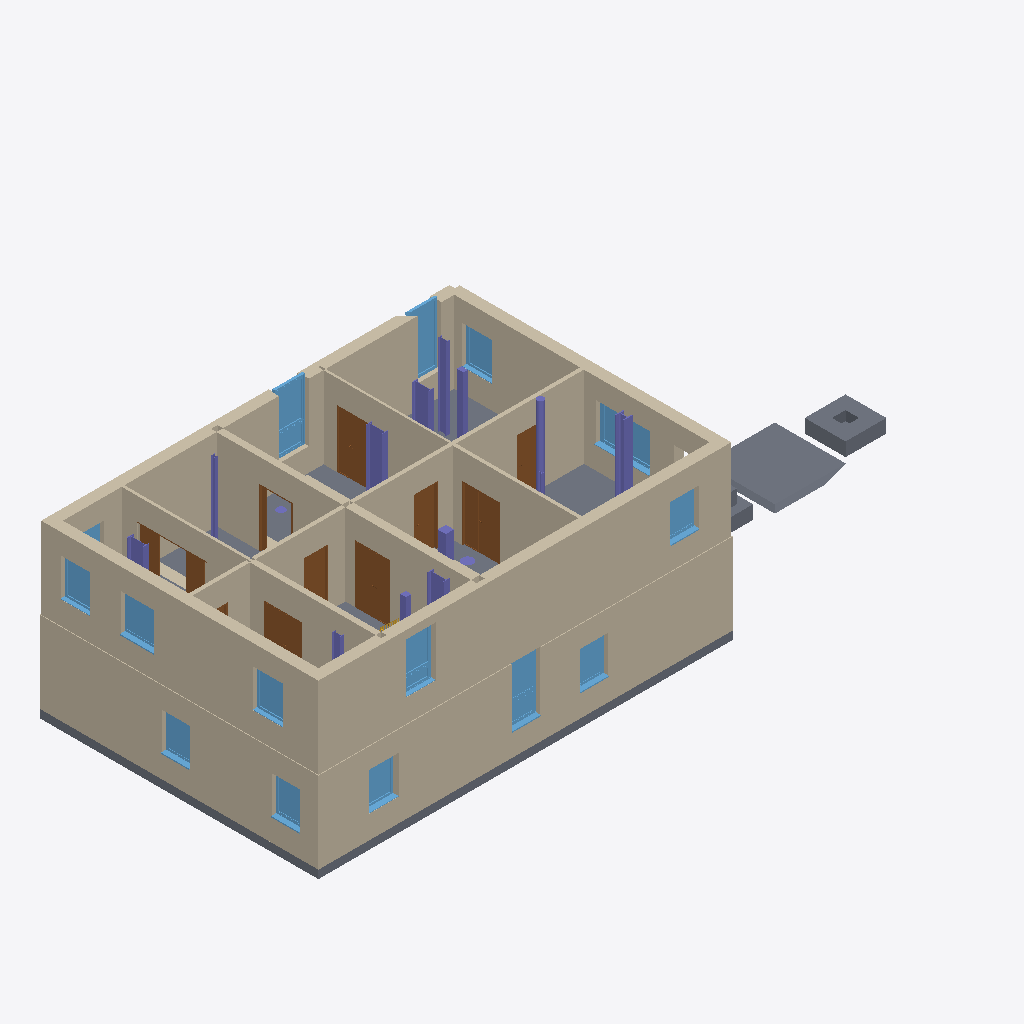
Isometric view of an IFC building model (IFC-SPF (STEP), schema IFC4, length unit metre), seen from the south-west, elements coloured by IFC class: 17 walls (beige), 15 windows (light blue), 15 columns (violet), 10 doors (brown), 5 slabs (grey), 1 stair (yellow).
Extent 24.6 m × 10.3 m × 6.8 m (x, y, z). Elements (103): 27 IfcColumn, 22 IfcWindow, 20 IfcWall, 18 IfcDoor, 8 IfcBeam, 6 IfcSlab, 2 IfcStair.

HEADER;
FILE_DESCRIPTION(('ViewDefinition [ReferenceView_V1.2]','RevitIdentifiers [ContentGUID: 6da81f21-6d13-4d44-99dd-717bfdc9c3b8, VersionGUID: a41072cb-fa5a-461a-926e-0e241d381c12, NumberOfSaves: 1]','CoordinateReference [CoordinateBase: Gemeinsam genutzte Koordinaten]','ExchangeRequirement [Architecture]'),'2;1');
FILE_NAME('translation-graph.ifc','2026-04-15T16:49:09+01:00',(''),(''),'ODA SDAI 25.12','Autodesk Revit 26.0.4.409 (DEU) - IFC 26.0.4.409','');
FILE_SCHEMA(('IFC4'));
ENDSEC;
DATA;
#29=IFCPROJECT('1jg1yXRHDDH9dTSNi2DZn8',#18,'2018_01',$,$,'','Projekt  Status',(#24),#20934);
#35=IFCSITE('1jg1yXRHDDH9dTSNi2DZnA',#18,'Default',$,$,#34,$,$,.ELEMENT.,(48,8,15,359802),(11,34,47,783432),0.0,$,$);
#591=IFCWALL('0Nico97ar9q8B5qg$v26Fc',#18,'Basiswand:Ziegel+WD hart 200+200:2526922',$,'Basiswand:Ziegel+WD hart 200+200',#500,#504,'2526922',.NOTDEFINED.);
#97=IFCWALL('0Nico97ar9q8B5qg$v29Lz',#18,'Basiswand:Ziegel+WD hart 250+200:2521169',$,'Basiswand:Ziegel+WD hart 250+200',#41,#45,'2521169',.NOTDEFINED.);
#917=IFCWALL('0Nico97ar9q8B5qg$v26FX',#18,'Basiswand:Ziegel+WD hart 200+200:2526925',$,'Basiswand:Ziegel+WD hart 200+200',#836,#840,'2526925',.NOTDEFINED.);
#435=IFCWALL('0Nico97ar9q8B5qg$v29G7',#18,'Basiswand:Ziegel+WD hart 250+200:2521387',$,'Basiswand:Ziegel+WD hart 250+200',#364,#368,'2521387',.NOTDEFINED.);
#818=IFCWALL('0Nico97ar9q8B5qg$v26FW',#18,'Basiswand:Ziegel+WD hart 200+200:2526924',$,'Basiswand:Ziegel+WD hart 200+200',#717,#721,'2526924',.NOTDEFINED.);
#1010=IFCWALL('0Nico97ar9q8B5qg$v27qs',#18,'Basiswand:WD weich 140:2527258',$,'Basiswand:WD weich 140',#971,#975,'2527258',.NOTDEFINED.);
#699=IFCWALL('0Nico97ar9q8B5qg$v26Fd',#18,'Basiswand:Ziegel+WD hart 200+200:2526923',$,'Basiswand:Ziegel+WD hart 200+200',#622,#626,'2526923',.NOTDEFINED.);
#1170=IFCWALL('0Nico97ar9q8B5qg$v27pa',#18,'Basiswand:KS 240:2527688',$,'Basiswand:KS 240',#1132,#1136,'2527688',.NOTDEFINED.);
#947=IFCSLAB('0Nico97ar9q8B5qg$v26Fu',#18,'Geschossdecke:STB 200:2526932',$,'Geschossdecke:STB 200',#934,#946,'2526932',.FLOOR.);
#472=IFCSLAB('0Nico97ar9q8B5qg$v29HX',#18,'Bodenplatte:STB 300:2521421',$,'Bodenplatte:STB 300',#452,#471,'2521421',.BASESLAB.);
#17672=IFCSLAB('0Nico97ar9q8B5qg$v25So',#18,'Einzelfundament gevoutet:STB 1800 x 1800 x 700, 60°:2538014',$,'Einzelfundament gevoutet:STB 1800 x 1800 x 700, 60°',#17661,#17671,'2538014',.BASESLAB.);
#1332=IFCWALL('0Nico97ar9q8B5qg$v27af',#18,'Basiswand:LB 300:2528261',$,'Basiswand:LB 300',#1305,#1309,'2528261',.NOTDEFINED.);
#1407=IFCWALL('0Nico97ar9q8B5qg$v27cJ',#18,'Basiswand:GK 125:2528447',$,'Basiswand:GK 125',#1356,#1360,'2528447',.NOTDEFINED.);
#1280=IFCWALL('0Nico97ar9q8B5qg$v27vX',#18,'Basiswand:LB 200:2528077',$,'Basiswand:LB 200',#1250,#1254,'2528077',.NOTDEFINED.);
#1225=IFCWALL('0Nico97ar9q8B5qg$v27_E',#18,'Basiswand:Glasbaustein 80:2527906',$,'Basiswand:Glasbaustein 80',#1195,#1199,'2527906',.NOTDEFINED.);
#1098=IFCWALL('0Nico97ar9q8B5qg$v27ml',#18,'Basiswand:GK VS 100:2527491',$,'Basiswand:GK VS 100',#1034,#1038,'2527491',.NOTDEFINED.);
#17707=IFCSLAB('0Nico97ar9q8B5qg$v25T5',#18,'Blockfundament:STB 1500 x 1500 x 500:2538089',$,'Blockfundament:STB 1500 x 1500 x 500',#17690,#17706,'2538089',.BASESLAB.);
#5661=IFCDOOR('0Nico97ar9q8B5qg$v24nu',#18,'TU DF 1 - Rahmenstock mit Glasseitenteil:DL - 800 x 2000 - MB 1400:2531668',$,'TU DF 1 - Rahmenstock mit Glasseitenteil:DL - 800 x 2000 - MB 1400',#20737,#5657,'2531668',2.224999999999996,1.4000000000000035,.DOOR.,$,$);
#6415=IFCDOOR('0Nico97ar9q8B5qg$v24pU',#18,'TU DF 1 - Rahmenstock mit Glasseitenteil:ML - 1260 x 2135 - DB 800:2531826',$,'TU DF 1 - Rahmenstock mit Glasseitenteil:ML - 1260 x 2135 - DB 800',#20717,#6411,'2531826',2.314999999999997,1.2600000000000027,.DOOR.,$,$);
#3080=IFCWINDOW('0Nico97ar9q8B5qg$v276l',#18,'FE TÜR 2 tlg - waagrecht geteilt:1100 x 2250:2530435',$,'FE TÜR 2 tlg - waagrecht geteilt:1100 x 2250',#20402,#3076,'2530435',2.27937475657232,1.1000000000000074,.WINDOW.,.NOTDEFINED.,$);
#5056=IFCDOOR('0Nico97ar9q8B5qg$v24ms',#18,'TU DF 1 - Rahmenstock mit Glasseitenteil:ML - 1260 x 2135 - DB 800:2531610',$,'TU DF 1 - Rahmenstock mit Glasseitenteil:ML - 1260 x 2135 - DB 800',#20677,#5052,'2531610',2.314999999999997,1.2600000000000027,.DOOR.,$,$);
#16076=IFCWINDOW('0Nico97ar9q8B5qg$v24hq',#18,'FE TÜR 2 tlg - waagrecht geteilt:1100 x 2250:2533336',$,'FE TÜR 2 tlg - waagrecht geteilt:1100 x 2250',#16075,#16072,'2533336',2.27937475657232,1.1000000000000076,.WINDOW.,.NOTDEFINED.,$);
#3161=IFCWINDOW('0Nico97ar9q8B5qg$v2775',#18,'FE TÜR 1 tlg - Fix-1 Nurglasecke:1100 x 2250:2530537',$,'FE TÜR 1 tlg - Fix-1 Nurglasecke:1100 x 2250',#20373,#3157,'2530537',2.27937475657232,1.375278198181176,.WINDOW.,.NOTDEFINED.,$);
#3573=IFCWINDOW('0Nico97ar9q8B5qg$v271X',#18,'FE 2 tlg - DrehKipp mit Stulp:2000 x 1400:2530637',$,'FE 2 tlg - DrehKipp mit Stulp:2000 x 1400',#20324,#3569,'2530637',2.250000000000001,2.000000000000005,.WINDOW.,.NOTDEFINED.,$);
#3810=IFCWINDOW('0Nico97ar9q8B5qg$v278P',#18,'FE 2 tlg - waagrecht geteilt:1100 x 1850:2531125',$,'FE 2 tlg - waagrecht geteilt:1100 x 1850',#20237,#3806,'2531125',2.2500000000000084,1.100000000000002,.WINDOW.,.NOTDEFINED.,$);
#17240=IFCCOLUMN('0Nico97ar9q8B5qg$v25XJ',#18,'HEM Stütze:HEM 300:2536831',$,'HEM Stütze:HEM 300',#17239,#17236,'2536831',.COLUMN.);
#7019=IFCDOOR('0Nico97ar9q8B5qg$v24zc',#18,'TU DF 1 - Rahmenstock mit Glasseitenteil:DL - 800 x 2000 - MB 1400 - EI 30:2531914',$,'TU DF 1 - Rahmenstock mit Glasseitenteil:DL - 800 x 2000 - MB 1400 - EI 30',#20697,#7015,'2531914',2.224999999999996,1.4000000000000035,.DOOR.,$,$);
#4429=IFCDOOR('0Nico97ar9q8B5qg$v24rw',#18,'TU DF 1 - Rahmenstock flächenbündig:ML - 885 x 2135:2531414',$,'TU DF 1 - Rahmenstock flächenbündig:ML - 885 x 2135',#20577,#4425,'2531414',2.3149999999999973,0.8850000000000002,.DOOR.,$,$);
#2468=IFCWINDOW('0Nico97ar9q8B5qg$v27PW',#18,'FE 1 tlg - Fix-1 Nurglasecke:1100 x 1400:2530124',$,'FE 1 tlg - Fix-1 Nurglasecke:1100 x 1400',#20488,#2464,'2530124',2.250000000000001,1.3752781981811761,.WINDOW.,.NOTDEFINED.,$);
#7112=IFCDOOR('0Nico97ar9q8B5qg$v24_q',#18,'TU SF 2 - Schiebetüre in Wandnische:ML - 1260 x 2135:2531992',$,'TU SF 2 - Schiebetüre in Wandnische:ML - 1260 x 2135',#20625,#7108,'2531992',2.3549999999999978,2.6143737102448843,.DOOR.,$,$);
#17170=IFCCOLUMN('0Nico97ar9q8B5qg$v25bV',#18,'IPE Stütze:IPE 600:2536563',$,'IPE Stütze:IPE 600',#17169,#17166,'2536563',.COLUMN.);
#2371=IFCWINDOW('0Nico97ar9q8B5qg$v27UP',#18,'FE 1 tlg - Fix:1100 x 1400:2529973',$,'FE 1 tlg - Fix:1100 x 1400',#20460,#2367,'2529973',2.250000000000001,1.1000000000000012,.WINDOW.,.NOTDEFINED.,$);
#3256=IFCWINDOW('0Nico97ar9q8B5qg$v270T',#18,'FE 1 tlg - Fix:1100 x 1400:2530609',$,'FE 1 tlg - Fix:1100 x 1400',#20295,#3252,'2530609',2.250000000000001,1.1000000000000012,.WINDOW.,.NOTDEFINED.,$);
#17284=IFCCOLUMN('0Nico97ar9q8B5qg$v25jv',#18,'IPE Stütze:IPE 300:2537045',$,'IPE Stütze:IPE 300',#17283,#17280,'2537045',.COLUMN.);
#346=IFCWALL('0Nico97ar9q8B5qg$v29NK',#18,'Basiswand:Ziegel+WD hart 250+200:2521336',$,'Basiswand:Ziegel+WD hart 250+200',#227,#231,'2521336',.NOTDEFINED.);
#2488=IFCWINDOW('0Nico97ar9q8B5qg$v27QL',#18,'FE 1 tlg - Fix:1100 x 1400:2530233',$,'FE 1 tlg - Fix:1100 x 1400',#20517,#2484,'2530233',2.250000000000001,1.1000000000000012,.WINDOW.,.NOTDEFINED.,$);
#17802=IFCWINDOW('2a47BB_bf66f9k3YGT7jcA',#18,'FE 1 tlg - DrehKipp:1100 x 1400:2540952',$,'FE 1 tlg - DrehKipp:1100 x 1400',#20266,#17798,'2540952',2.2500000000000044,1.1000000000000023,.WINDOW.,.NOTDEFINED.,$);
#16445=IFCWINDOW('0Nico97ar9q8B5qg$v24M6',#18,'FE 1 tlg - DrehKipp:1100 x 1400:2533546',$,'FE 1 tlg - DrehKipp:1100 x 1400',#20179,#16441,'2533546',2.2500000000000044,1.1000000000000012,.WINDOW.,.NOTDEFINED.,$);
#16466=IFCWINDOW('0Nico97ar9q8B5qg$v24NQ',#18,'FE 1 tlg - Fix:1100 x 1400:2533622',$,'FE 1 tlg - Fix:1100 x 1400',#20208,#16462,'2533622',2.250000000000001,1.1000000000000012,.WINDOW.,.NOTDEFINED.,$);
#15762=IFCWINDOW('0Nico97ar9q8B5qg$v24gg',#18,'FE 1 tlg - Fix:1100 x 1400:2533254',$,'FE 1 tlg - Fix:1100 x 1400',#15761,#15758,'2533254',2.250000000000001,1.1000000000000012,.WINDOW.,.NOTDEFINED.,$);
#16172=IFCWINDOW('0Nico97ar9q8B5qg$v24Ls',#18,'FE 1 tlg - Fix:1100 x 1400:2533466',$,'FE 1 tlg - Fix:1100 x 1400',#16171,#16168,'2533466',2.250000000000001,1.1000000000000012,.WINDOW.,.NOTDEFINED.,$);
#4449=IFCDOOR('0Nico97ar9q8B5qg$v24s0',#18,'TU DF 1 - Rahmenstock flächenbündig:ML - 885 x 2135:2531500',$,'TU DF 1 - Rahmenstock flächenbündig:ML - 885 x 2135',#20597,#4445,'2531500',2.3149999999999973,0.8850000000000002,.DOOR.,$,$);
#4409=IFCDOOR('0Nico97ar9q8B5qg$v24qk',#18,'TU DF 1 - Rahmenstock flächenbündig:ML - 885 x 2135:2531330',$,'TU DF 1 - Rahmenstock flächenbündig:ML - 885 x 2135',#20557,#4405,'2531330',2.3149999999999973,0.8849999999999997,.DOOR.,$,$);
#17263=IFCCOLUMN('0Nico97ar9q8B5qg$v25Z8',#18,'IPE Stütze:IPE 600:2536932',$,'IPE Stütze:IPE 600',#17262,#17259,'2536932',.COLUMN.);
#16756=IFCCOLUMN('0Nico97ar9q8B5qg$v240D',#18,'Holz Stütze - rechteckig:Holz 160 x 240:2534689',$,'Holz Stütze - rechteckig:Holz 160 x 240',#16755,#16752,'2534689',.COLUMN.);
#16868=IFCCOLUMN('0Nico97ar9q8B5qg$v24CT',#18,'STB Stütze - rund:STB ø250:2534961',$,'STB Stütze - rund:STB ø250',#16867,#16864,'2534961',.COLUMN.);
#17745=IFCSLAB('0Nico97ar9q8B5qg$v25Vy',#18,'Köcherfundament:STB 1500 x 1500 x 500:2538192',$,'Köcherfundament:STB 1500 x 1500 x 500',#17723,#17744,'2538192',.BASESLAB.);
#5766=IFCDOOR('0Nico97ar9q8B5qg$v24om',#18,'TU SF 2 - Schiebetüre in Wandtasche:ML - 1260 x 2135 mit Rahmenstock:2531740',$,'TU SF 2 - Schiebetüre in Wandtasche:ML - 1260 x 2135 mit Rahmenstock',#20657,#5762,'2531740',2.3149999999999977,2.530000000000015,.DOOR.,$,$);
#17126=IFCCOLUMN('0Nico97ar9q8B5qg$v25wp',#18,'HEA Stütze:HEA 140:2536351',$,'HEA Stütze:HEA 140',#17125,#17122,'2536351',.COLUMN.);
#17149=IFCCOLUMN('0Nico97ar9q8B5qg$v25x0',#18,'IPE Stütze:IPE 600:2536428',$,'IPE Stütze:IPE 600',#17148,#17145,'2536428',.COLUMN.);
#17054=IFCCOLUMN('0Nico97ar9q8B5qg$v25mo',#18,'IPE Stütze:IPE 600:2535710',$,'IPE Stütze:IPE 600',#17053,#17050,'2535710',.COLUMN.);
#16604=IFCCOLUMN('0Nico97ar9q8B5qg$v24P0',#18,'STB Stütze - rechteckig:STB 300 x 300:2534252',$,'STB Stütze - rechteckig:STB 300 x 300',#16603,#16600,'2534252',.COLUMN.);
#1470=IFCWALL('0Nico97ar9q8B5qg$v27Yc',#18,'Basiswand:Ziegel+WD hart 200+200:2528650',$,'Basiswand:Ziegel+WD hart 200+200',#1446,#1450,'2528650',.NOTDEFINED.);
#17090=IFCCOLUMN('0Nico97ar9q8B5qg$v25uA',#18,'IPE Stütze:IPE 300:2536230',$,'IPE Stütze:IPE 300',#17089,#17086,'2536230',.COLUMN.);
#17015=IFCCOLUMN('0Nico97ar9q8B5qg$v25r0',#18,'STB Stütze - rechteckig:STB 200 x 200:2535532',$,'STB Stütze - rechteckig:STB 200 x 200',#17014,#17011,'2535532',.COLUMN.);
#2765=IFCWINDOW('0Nico97ar9q8B5qg$v27RR',#18,'FE 1 tlg - DrehKipp:1100 x 1400:2530295',$,'FE 1 tlg - DrehKipp:1100 x 1400',#20431,#2761,'2530295',2.2500000000000044,1.1000000000000023,.WINDOW.,.NOTDEFINED.,$);
#1599=IFCWALL('0Nico97ar9q8B5qg$v27lt',#18,'Basiswand:Ziegel+WD hart 240+160:2528987',$,'Basiswand:Ziegel+WD hart 240+160',#1543,#1547,'2528987',.NOTDEFINED.);
#17204=IFCCOLUMN('0Nico97ar9q8B5qg$v25dI',#18,'HEM Stütze:HEM 100:2536702',$,'HEM Stütze:HEM 100',#17203,#17200,'2536702',.COLUMN.);
#16718=IFCCOLUMN('0Nico97ar9q8B5qg$v247e',#18,'STB Stütze - rund:STB ø400:2534596',$,'STB Stütze - rund:STB ø400',#16717,#16714,'2534596',.COLUMN.);
#4389=IFCDOOR('0Nico97ar9q8B5qg$v27Az',#18,'TU DF 1 - Rahmenstock flächenbündig:ML - 885 x 2135:2531217',$,'TU DF 1 - Rahmenstock flächenbündig:ML - 885 x 2135',#20537,#4385,'2531217',2.3149999999999973,0.885,.DOOR.,$,$);
#1519=IFCWALL('0Nico97ar9q8B5qg$v27jw',#18,'Basiswand:Ziegel 500:2528854',$,'Basiswand:Ziegel 500',#1488,#1492,'2528854',.NOTDEFINED.);
#16498=IFCCOLUMN('0Nico97ar9q8B5qg$v24Iu',#18,'STB Stütze - rund:STB ø300:2533780',$,'STB Stütze - rund:STB ø300',#16497,#16494,'2533780',.COLUMN.);
#1967=IFCSTAIR('0Nico97ar9q8B5qg$v27M4',#18,'Betonfertigteil-Treppe:Treppe:2529448',$,'Betonfertigteil-Treppe:Fertigbetontreppe - 1 Stockwerkstrennlinie',#1966,$,'2529448',.STRAIGHT_RUN_STAIR.);
ENDSEC;
